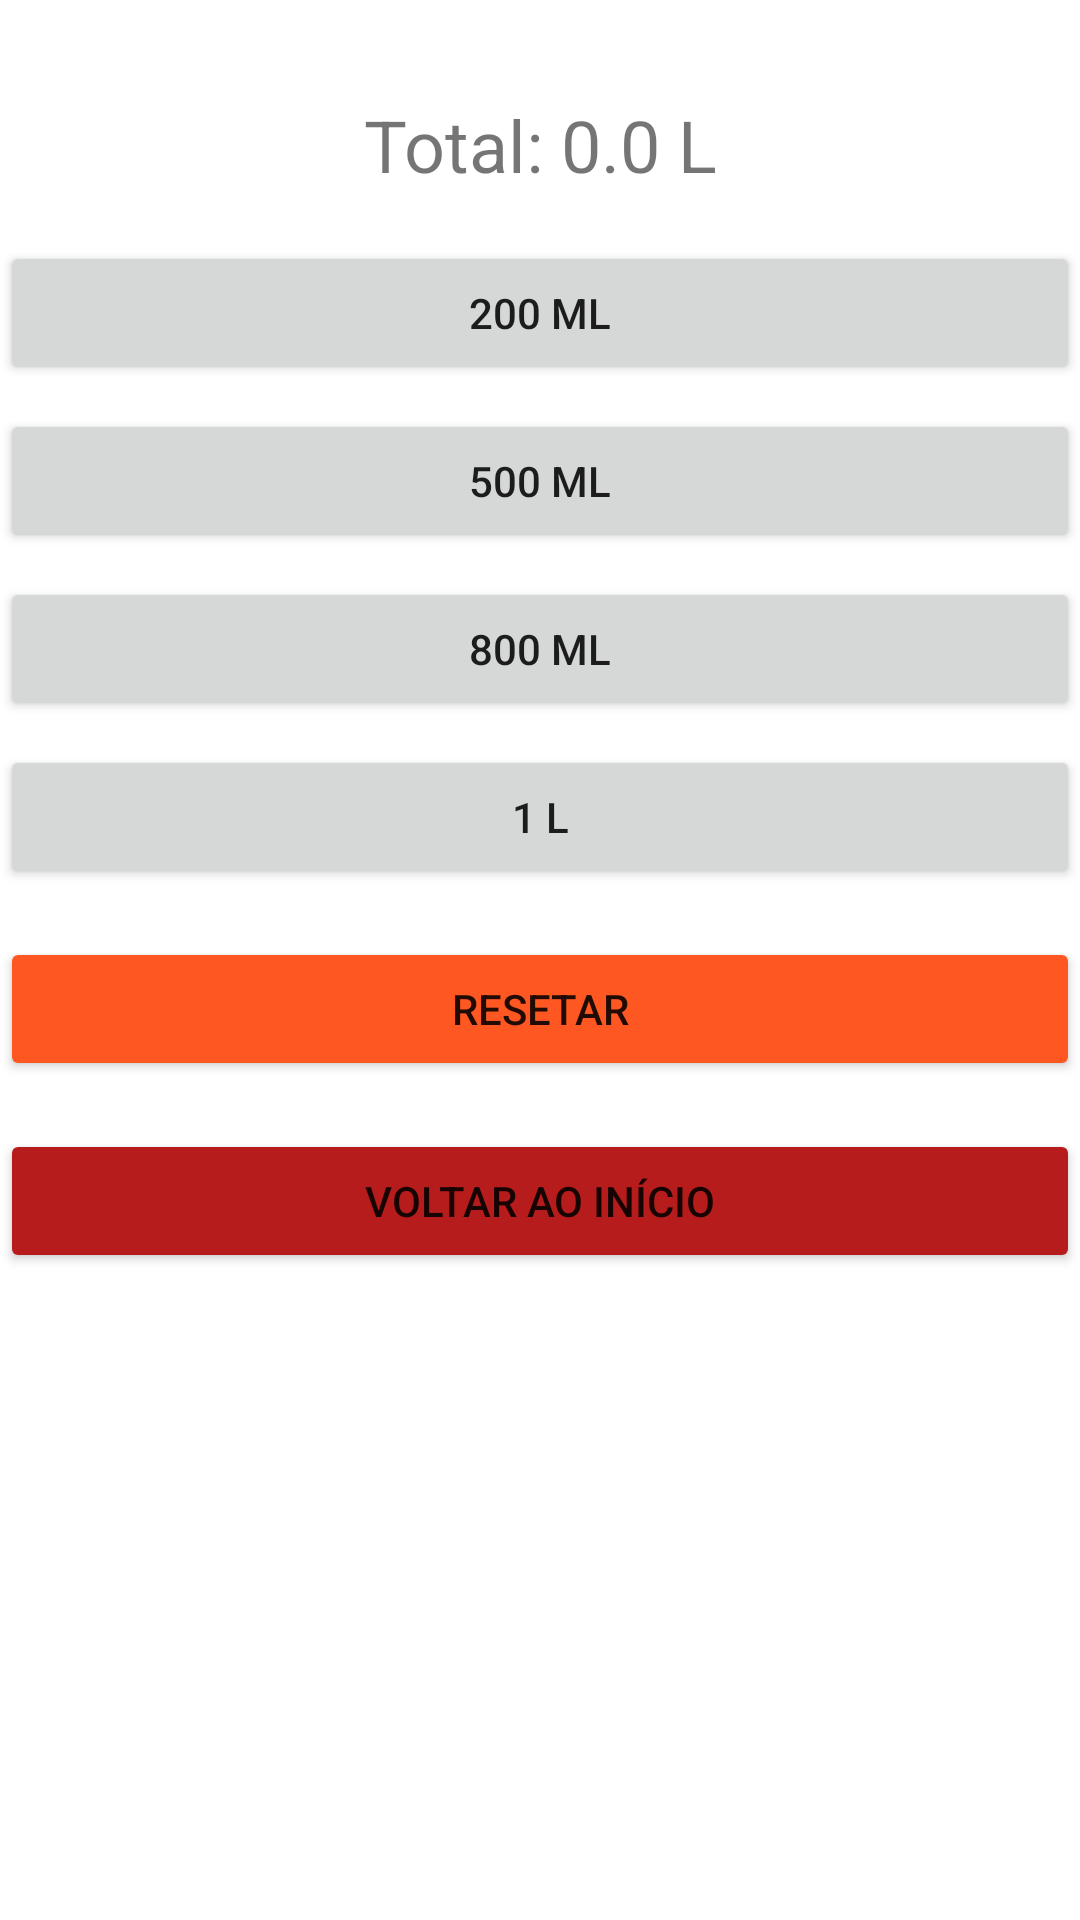

Here is an Android app screen rendered from its layout file. Give the layout XML and the strings, colors and styles it references.
<!-- AndroidManifest.xml: application theme Theme.ProjetoApp -->
<!-- res/layout/activity_water_tracker.xml -->
<?xml version="1.0" encoding="utf-8"?>
<androidx.constraintlayout.widget.ConstraintLayout xmlns:android="http://schemas.android.com/apk/res/android"
    xmlns:app="http://schemas.android.com/apk/res-auto"
    xmlns:tools="http://schemas.android.com/tools"
    android:layout_width="match_parent"
    android:layout_height="match_parent"
    tools:context=".WaterTrackerActivity">

    <TextView
        android:id="@+id/waterCountText"
        android:layout_width="wrap_content"
        android:layout_height="wrap_content"
        android:text="Total: 0.0 L"
        android:textSize="24sp"
        android:layout_marginTop="32dp"
        app:layout_constraintTop_toTopOf="parent"
        app:layout_constraintStart_toStartOf="parent"
        app:layout_constraintEnd_toEndOf="parent" />

    <Button
        android:id="@+id/button200ml"
        android:layout_width="0dp"
        android:layout_height="wrap_content"
        android:text="200 ml"
        app:layout_constraintTop_toBottomOf="@id/waterCountText"
        app:layout_constraintStart_toStartOf="parent"
        app:layout_constraintEnd_toEndOf="parent"
        android:layout_marginTop="16dp"
        app:layout_constraintHorizontal_bias="0.5" />

    <Button
        android:id="@+id/button500ml"
        android:layout_width="0dp"
        android:layout_height="wrap_content"
        android:text="500 ml"
        app:layout_constraintTop_toBottomOf="@id/button200ml"
        app:layout_constraintStart_toStartOf="parent"
        app:layout_constraintEnd_toEndOf="parent"
        android:layout_marginTop="8dp"
        app:layout_constraintHorizontal_bias="0.5" />

    <Button
        android:id="@+id/button800ml"
        android:layout_width="0dp"
        android:layout_height="wrap_content"
        android:text="800 ml"
        app:layout_constraintTop_toBottomOf="@id/button500ml"
        app:layout_constraintStart_toStartOf="parent"
        app:layout_constraintEnd_toEndOf="parent"
        android:layout_marginTop="8dp"
        app:layout_constraintHorizontal_bias="0.5" />

    <Button
        android:id="@+id/button1liter"
        android:layout_width="0dp"
        android:layout_height="wrap_content"
        android:text="1 L"
        app:layout_constraintTop_toBottomOf="@id/button800ml"
        app:layout_constraintStart_toStartOf="parent"
        app:layout_constraintEnd_toEndOf="parent"
        android:layout_marginTop="8dp"
        app:layout_constraintHorizontal_bias="0.5" />

    <Button
        android:id="@+id/buttonReset"
        android:layout_width="0dp"
        android:layout_height="wrap_content"
        android:text="Resetar"
        android:backgroundTint="@color/orange"
    app:layout_constraintTop_toBottomOf="@id/button1liter"
    app:layout_constraintStart_toStartOf="parent"
    app:layout_constraintEnd_toEndOf="parent"
    android:layout_marginTop="16dp"
    app:layout_constraintHorizontal_bias="0.5" />

    <Button
        android:id="@+id/buttonBackToMain"
        android:layout_width="0dp"
        android:layout_height="wrap_content"
        android:text="Voltar ao Início"
        android:backgroundTint="@color/darkRed"
    app:layout_constraintTop_toBottomOf="@id/buttonReset"
    app:layout_constraintStart_toStartOf="parent"
    app:layout_constraintEnd_toEndOf="parent"
    android:layout_marginTop="16dp"
    app:layout_constraintHorizontal_bias="0.5" />
</androidx.constraintlayout.widget.ConstraintLayout>
<!-- resources referenced by this layout -->
<resources>
  <color name="darkRed">#B71C1C</color>
  <color name="orange">#FF5722</color>
  <style name="Theme.ProjetoApp" parent="Theme.MaterialComponents.DayNight.NoActionBar">
  
  
      </style>
</resources>
